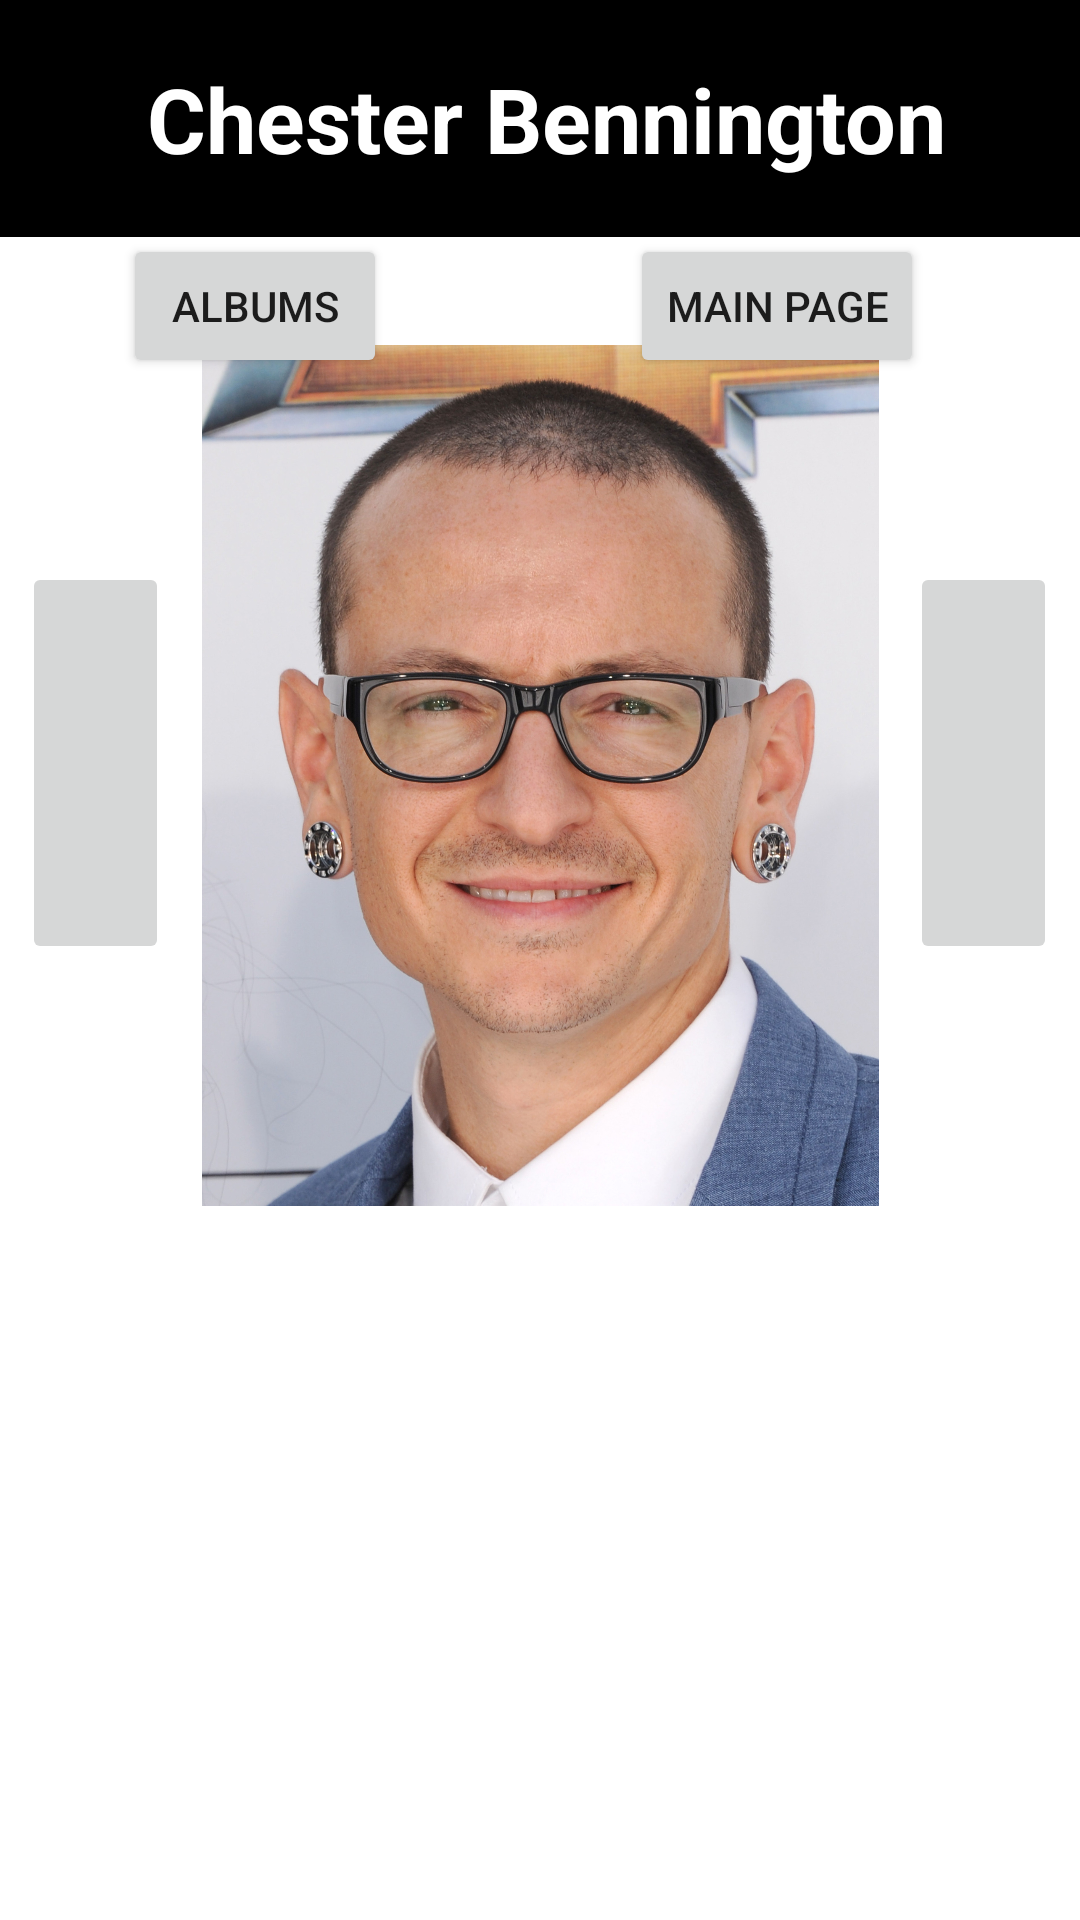

Here is an Android app screen rendered from its layout file. Give the layout XML and the strings, colors and styles it references.
<!-- AndroidManifest.xml: application theme Theme.My_Hobbie -->
<!-- res/layout/activity_infopage.xml -->
<?xml version="1.0" encoding="utf-8"?>
<androidx.constraintlayout.widget.ConstraintLayout xmlns:android="http://schemas.android.com/apk/res/android"
    xmlns:app="http://schemas.android.com/apk/res-auto"
    android:layout_width="match_parent"
    xmlns:tools="http://schemas.android.com/tools"
    android:layout_height="match_parent"
    tools:context=".activity_infopage">

    <Button
        android:id="@+id/Albums_Button"
        android:layout_width="wrap_content"
        android:layout_height="wrap_content"
        android:layout_marginTop="32dp"
        android:onClick="GoToNewPage"
        android:text="Albums"
        app:layout_constraintBottom_toBottomOf="parent"
        app:layout_constraintEnd_toEndOf="parent"
        app:layout_constraintHorizontal_bias="0.151"
        app:layout_constraintStart_toStartOf="parent"
        app:layout_constraintTop_toTopOf="parent"
        app:layout_constraintVertical_bias="0.082" />

    <Button
        android:id="@+id/Main_Page_Button"
        android:layout_width="wrap_content"
        android:layout_height="wrap_content"
        android:layout_marginTop="32dp"
        android:onClick="GoToNewPage"
        android:text="Main Page"
        app:layout_constraintBottom_toBottomOf="parent"
        app:layout_constraintEnd_toEndOf="parent"
        app:layout_constraintHorizontal_bias="0.802"
        app:layout_constraintStart_toStartOf="parent"
        app:layout_constraintTop_toTopOf="parent"
        app:layout_constraintVertical_bias="0.082" />

    <ImageView
        android:id="@+id/Photo_Person"
        android:layout_width="295dp"
        android:layout_height="287dp"
        app:layout_constraintBottom_toBottomOf="parent"
        app:layout_constraintEnd_toEndOf="parent"
        app:layout_constraintStart_toStartOf="parent"
        app:layout_constraintTop_toTopOf="parent"
        app:layout_constraintVertical_bias="0.326"
        app:srcCompat="@drawable/chester" />

    <ImageButton
        android:id="@+id/imageButtonNext2"
        android:layout_width="49dp"
        android:layout_height="134dp"
        android:padding="0dp"
        android:scaleType="centerCrop"
        app:layout_constraintBottom_toBottomOf="parent"
        app:layout_constraintEnd_toEndOf="parent"
        app:layout_constraintHorizontal_bias="0.975"
        app:layout_constraintStart_toStartOf="parent"
        app:layout_constraintTop_toTopOf="parent"
        app:layout_constraintVertical_bias="0.37"
        app:srcCompat="@drawable/arrow_right" />

    <ImageButton
        android:id="@+id/imageButtonPrevious2"
        android:layout_width="49dp"
        android:layout_height="134dp"
        android:padding="0dp"
        android:scaleType="centerCrop"
        app:layout_constraintBottom_toBottomOf="parent"
        app:layout_constraintEnd_toEndOf="parent"
        app:layout_constraintHorizontal_bias="0.024"
        app:layout_constraintStart_toStartOf="parent"
        app:layout_constraintTop_toTopOf="parent"
        app:layout_constraintVertical_bias="0.37"
        app:srcCompat="@drawable/arrow_left" />

    <TextView
        android:id="@+id/Name"
        android:layout_width="414dp"
        android:layout_height="79dp"
        android:background="@color/black"
        android:gravity="center"
        android:text="Chester Bennington"
        android:textColor="@color/white"
        android:textSize="90px"
        android:textStyle="bold"
        app:layout_constraintBottom_toBottomOf="parent"
        app:layout_constraintEnd_toEndOf="parent"
        app:layout_constraintHorizontal_bias="0.473"
        app:layout_constraintStart_toStartOf="parent"
        app:layout_constraintTop_toTopOf="parent"
        app:layout_constraintVertical_bias="0.0" />

    <TextView
        android:id="@+id/Info"
        android:layout_width="383dp"
        android:layout_height="193dp"
        android:gravity="center|top"
        android:text="Chester Charles Bennington (March 20, 1976 – July 20, 2017) was an American singer and songwriter who was best known as the lead vocalist of rock band Linkin Park. He was also the lead vocalist of the bands Grey Daze, Dead by Sunrise, and Stone Temple Pilots."
        android:textColor="@color/white"
        android:textSize="45px"
        app:layout_constraintBottom_toBottomOf="parent"
        app:layout_constraintEnd_toEndOf="parent"
        app:layout_constraintHorizontal_bias="0.533"
        app:layout_constraintStart_toStartOf="parent"
        app:layout_constraintTop_toBottomOf="@+id/InfoAbout"
        app:layout_constraintVertical_bias="0.121" />

    <TextView
        android:id="@+id/InfoAbout"
        android:layout_width="369dp"
        android:layout_height="41dp"
        android:gravity="center"
        android:text="Info about Chester:"
        android:textColor="@color/white"
        android:textSize="70px"
        android:textStyle="bold"
        app:layout_constraintBottom_toBottomOf="parent"
        app:layout_constraintEnd_toEndOf="parent"
        app:layout_constraintStart_toStartOf="parent"
        app:layout_constraintTop_toBottomOf="@+id/Place"
        app:layout_constraintVertical_bias="0.073" />

    <TextView
        android:id="@+id/textView7"
        android:layout_width="413dp"
        android:layout_height="30dp"
        android:gravity="center"
        android:text="Place:"
        android:textColor="@color/white"
        android:textSize="70px"
        android:textStyle="bold"
        app:layout_constraintBottom_toBottomOf="parent"
        app:layout_constraintEnd_toEndOf="parent"
        app:layout_constraintHorizontal_bias="0.0"
        app:layout_constraintStart_toStartOf="parent"
        app:layout_constraintTop_toBottomOf="@+id/Photo_Person"
        app:layout_constraintVertical_bias="0.04" />

    <TextView
        android:id="@+id/Place"
        android:layout_width="411dp"
        android:layout_height="38dp"
        android:layout_marginBottom="208dp"
        android:gravity="center"
        android:text="Lead Vocalist"
        android:textColor="@color/white"
        android:textSize="65px"
        app:layout_constraintBottom_toBottomOf="parent"
        app:layout_constraintEnd_toEndOf="parent"
        app:layout_constraintHorizontal_bias="0.55"
        app:layout_constraintStart_toStartOf="parent"
        app:layout_constraintTop_toBottomOf="@+id/textView7"
        app:layout_constraintVertical_bias="0.137" />
</androidx.constraintlayout.widget.ConstraintLayout>
<!-- resources referenced by this layout -->
<resources>
  <!-- drawable chester: jpg bitmap (drawable, 629673 bytes) -->
  <style name="Theme.My_Hobbie" parent="Theme.MaterialComponents.DayNight.DarkActionBar">
          
          <item name="colorPrimary">@color/purple_500</item>
          <item name="colorPrimaryVariant">@color/purple_700</item>
          <item name="colorOnPrimary">@color/black</item>
          
          <item name="colorSecondary">@color/teal_200</item>
          <item name="colorSecondaryVariant">@color/teal_700</item>
          <item name="colorOnSecondary">@color/black</item>
          
          <item name="android:statusBarColor">?attr/colorPrimaryVariant</item>
          
      </style>
  <!-- not gathered from this repository: default colours our renderer supplied (Android Studio template values) -->
  <color name="purple_500">#FF6200EE</color>
  <color name="purple_700">#FF3700B3</color>
  <color name="teal_200">#FF03DAC5</color>
  <color name="teal_700">#FF018786</color>
  <color name="black">#FF000000</color>
  <color name="white">#FFFFFFFF</color>
</resources>
